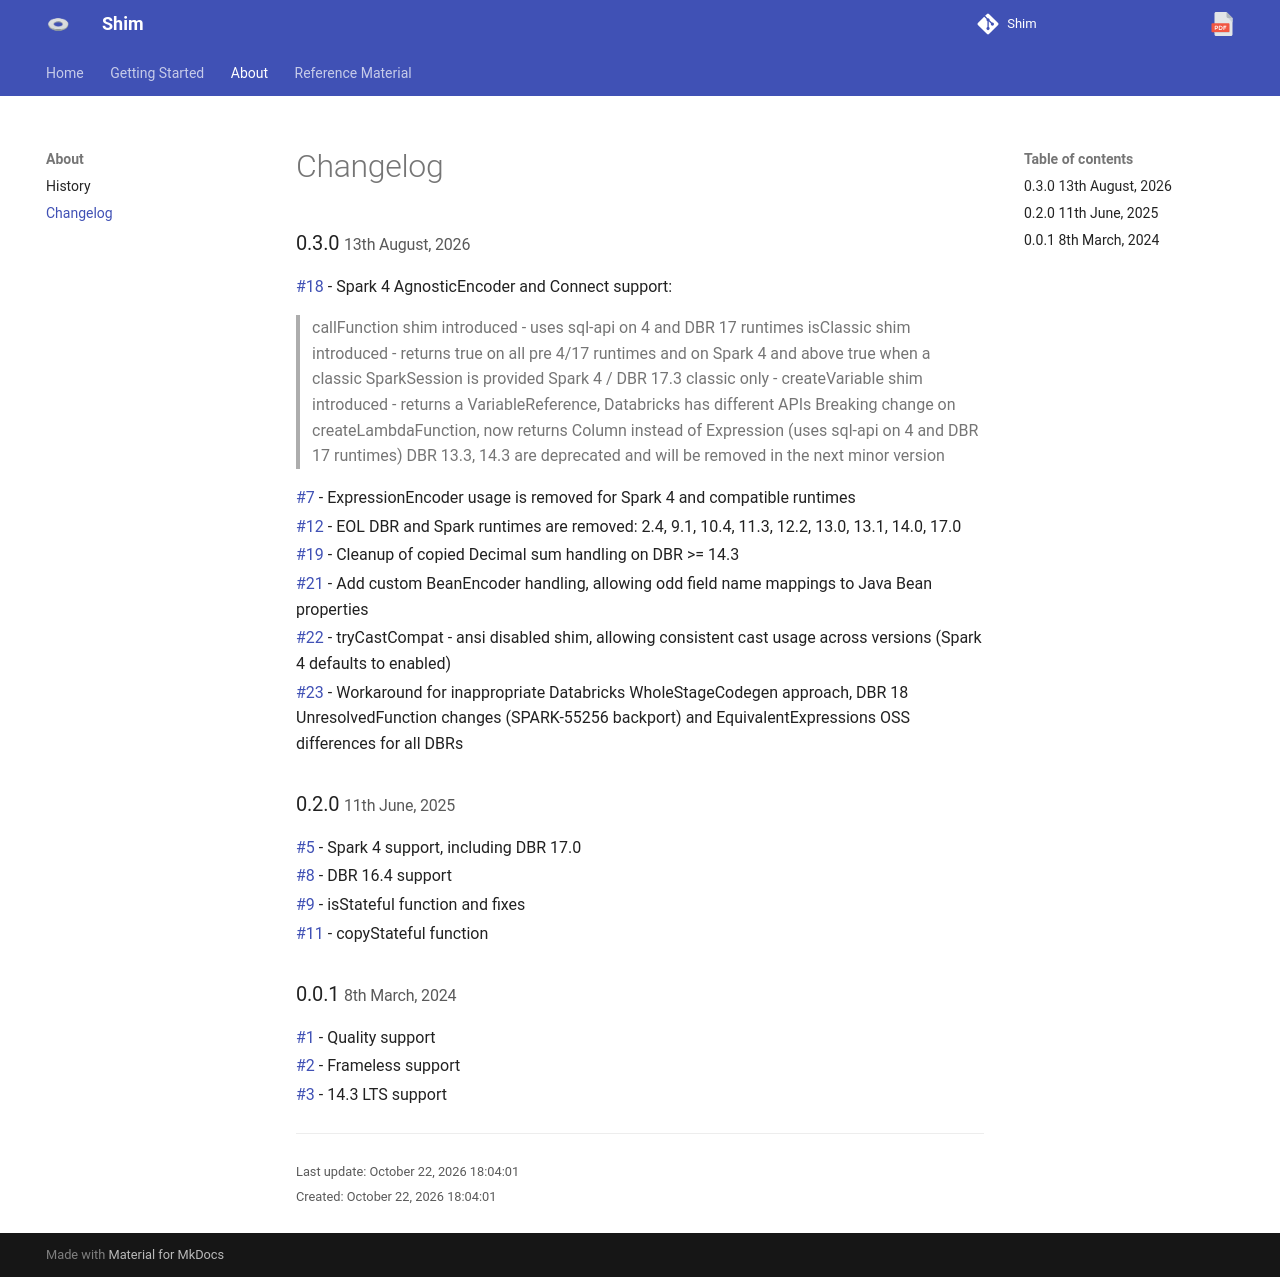

repository: sparkutils/shim · page: 0.3.1-RC1/background/changelog/index.html · generator: mkdocs

### 0.3.0 <small>13th August, 2026</small>

#18 - Spark 4 AgnosticEncoder and Connect support:

> callFunction shim introduced - uses sql-api on 4 and DBR 17 runtimes
> isClassic shim introduced - returns true on all pre 4/17 runtimes and on Spark 4 and above true when a classic SparkSession is provided
> Spark 4 / DBR 17.3 classic only - createVariable shim introduced - returns a VariableReference, Databricks has different APIs
> Breaking change on createLambdaFunction, now returns Column instead of Expression (uses sql-api on 4 and DBR 17 runtimes)
> DBR 13.3, 14.3 are deprecated and will be removed in the next minor version

#7 - ExpressionEncoder usage is removed for Spark 4 and compatible runtimes

#12 - EOL DBR and Spark runtimes are removed: 2.4, 9.1, 10.4, 11.3, 12.2, 13.0, 13.1, 14.0, 17.0

#19 - Cleanup of copied Decimal sum handling on DBR >= 14.3

#21 - Add custom BeanEncoder handling, allowing odd field name mappings to Java Bean properties

#22 - tryCastCompat - ansi disabled shim, allowing consistent cast usage across versions (Spark 4 defaults to enabled)

#23 - Workaround for inappropriate Databricks WholeStageCodegen approach, DBR 18 UnresolvedFunction changes (SPARK-55256 backport) and EquivalentExpressions OSS differences for all DBRs

### 0.2.0 <small>11th June, 2025</small>

#5 - Spark 4 support, including DBR 17.0

#8 - DBR 16.4 support

#9 - isStateful function and fixes

#11 - copyStateful function

### 0.0.1 <small>8th March, 2024</small>

#1 - Quality support

#2 - Frameless support

#3 - 14.3 LTS support
